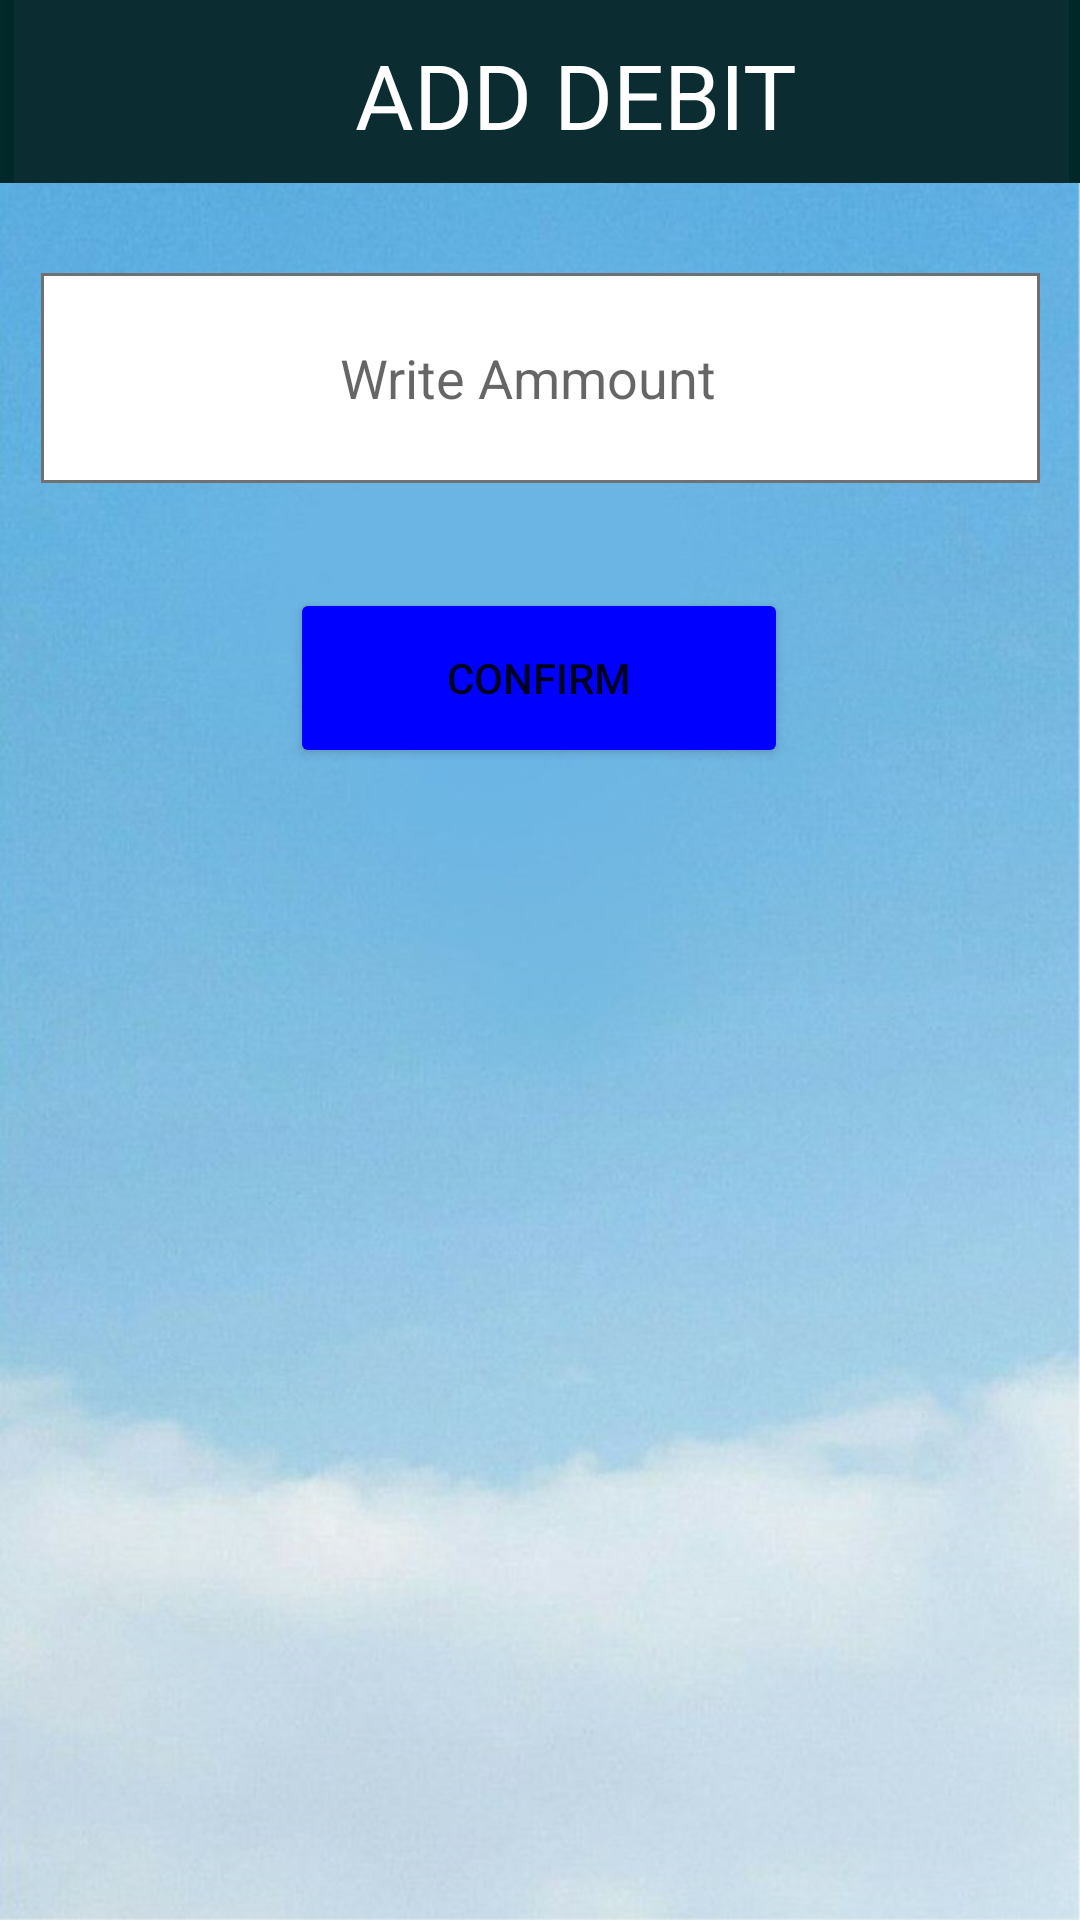

Reconstruct the res/layout file that produces this screen, plus the resources it refers to.
<!-- AndroidManifest.xml: application theme Theme.BankingProject -->
<!-- res/layout/activity_debit.xml -->
<?xml version="1.0" encoding="utf-8"?>
<androidx.constraintlayout.widget.ConstraintLayout xmlns:android="http://schemas.android.com/apk/res/android"
    xmlns:app="http://schemas.android.com/apk/res-auto"
    xmlns:tools="http://schemas.android.com/tools"
    android:layout_width="match_parent"
    android:layout_height="match_parent"
    tools:context=".DebitActivity"
    android:background="@drawable/debitpagebackground">

    <ImageView
        android:id="@+id/imageView7"
        android:layout_width="415dp"
        android:layout_height="61dp"
        android:background="#002828"
        android:src="@drawable/homebanner"
        app:layout_constraintEnd_toEndOf="parent"
        app:layout_constraintStart_toStartOf="parent"
        app:layout_constraintTop_toTopOf="parent" />

    <TextView
        android:layout_width="wrap_content"
        android:layout_height="wrap_content"
        android:layout_marginTop="-50dp"
        android:text="ADD DEBIT"
        android:textColor="#FFFFFF"
        android:textSize="30dp"
        app:layout_constraintEnd_toEndOf="@+id/imageView7"
        app:layout_constraintHorizontal_bias="0.492"
        app:layout_constraintStart_toStartOf="parent"
        app:layout_constraintTop_toBottomOf="@+id/imageView7" />

    <EditText
        android:id="@+id/editText2"
        android:layout_width="wrap_content"
        android:layout_height="wrap_content"
        android:layout_marginStart="39dp"
        android:layout_marginTop="30dp"
        android:layout_marginEnd="39dp"
        android:background="@drawable/adddebit"
        android:hint="                       Write Ammount"
        app:layout_constraintEnd_toEndOf="parent"
        app:layout_constraintStart_toStartOf="parent"
        app:layout_constraintTop_toBottomOf="@+id/imageView7" />

    <Button
        android:layout_width="166dp"
        android:layout_height="60dp"
        android:layout_marginStart="122dp"
        android:layout_marginTop="35dp"
        android:layout_marginEnd="123dp"
        android:backgroundTint="#0000FF"
        android:text="confirm"
        app:layout_constraintEnd_toEndOf="parent"
        app:layout_constraintStart_toStartOf="parent"
        app:layout_constraintTop_toBottomOf="@+id/editText2" />


</androidx.constraintlayout.widget.ConstraintLayout>
<!-- resources referenced by this layout -->
<resources>
  <!-- drawable adddebit: png bitmap (drawable-hdpi, 1285 bytes) -->
  <!-- drawable debitpagebackground: png bitmap (drawable-hdpi, 827155 bytes) -->
  <!-- drawable homebanner: png bitmap (drawable-hdpi, 1295 bytes) -->
  <style name="Theme.BankingProject" parent="Theme.MaterialComponents.DayNight.DarkActionBar">
          
          <item name="colorPrimary">@color/purple_500</item>
          <item name="colorPrimaryVariant">@color/purple_700</item>
          <item name="colorOnPrimary">@color/white</item>
          
          <item name="colorSecondary">@color/teal_200</item>
          <item name="colorSecondaryVariant">@color/teal_700</item>
          <item name="colorOnSecondary">@color/black</item>
          
          <item name="android:statusBarColor" tools:targetApi="l">?attr/colorPrimaryVariant</item>
          
      </style>
  <!-- not gathered from this repository: default colours our renderer supplied (Android Studio template values) -->
  <color name="purple_500">#FF6200EE</color>
  <color name="purple_700">#FF3700B3</color>
  <color name="teal_200">#FF03DAC5</color>
  <color name="teal_700">#FF018786</color>
  <color name="black">#FF000000</color>
  <color name="white">#FFFFFFFF</color>
</resources>
